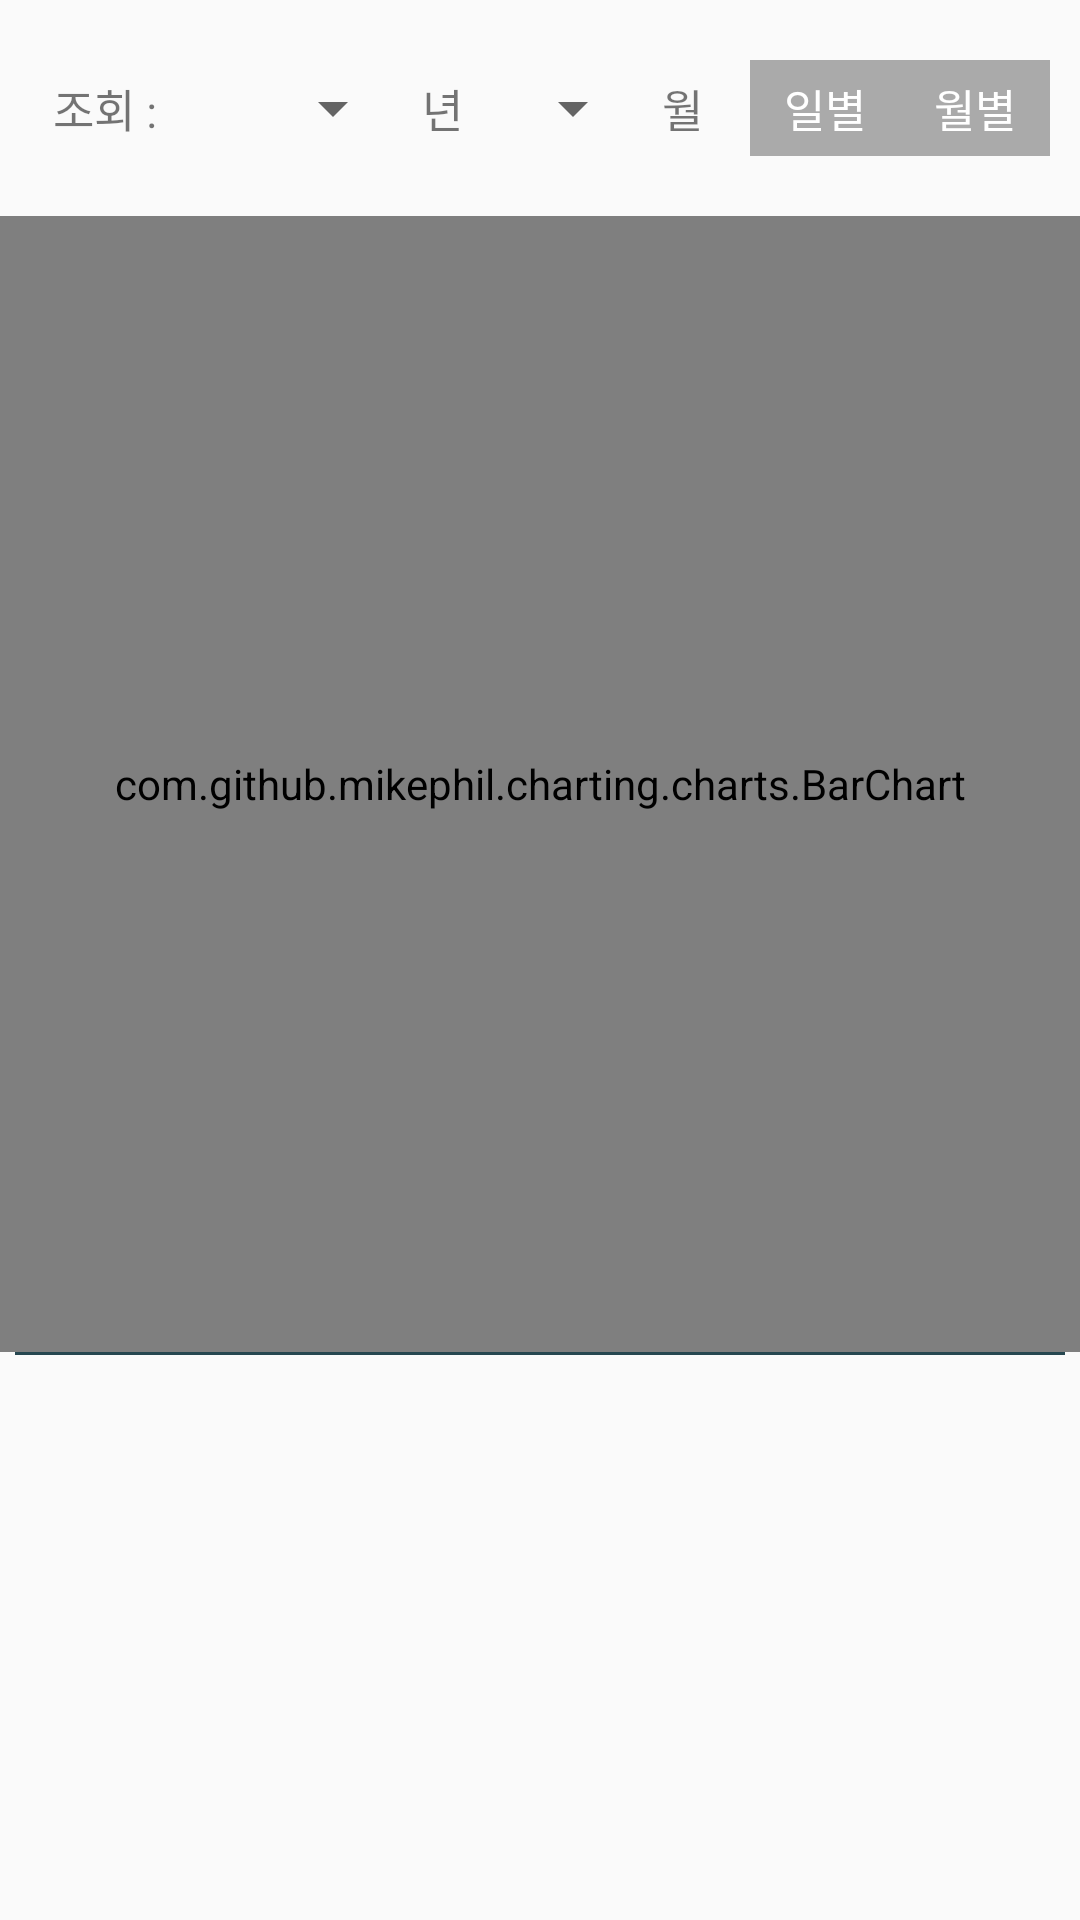

Here is an Android app screen rendered from its layout file. Give the layout XML and the strings, colors and styles it references.
<!-- AndroidManifest.xml: application theme AppTheme -->
<!-- res/layout/activity_history.xml -->
<?xml version="1.0" encoding="utf-8"?>
<androidx.constraintlayout.widget.ConstraintLayout xmlns:android="http://schemas.android.com/apk/res/android"
    xmlns:app="http://schemas.android.com/apk/res-auto"
    xmlns:tools="http://schemas.android.com/tools"
    android:layout_width="match_parent"
    android:layout_height="match_parent"
    tools:context=".HistoryActivity">

    <LinearLayout
        android:layout_width="match_parent"
        android:layout_height="match_parent"
        android:orientation="vertical">

        <LinearLayout
            android:layout_width="match_parent"
            android:layout_height="wrap_content"
            android:orientation="horizontal"
            android:padding="10dp">

            <TextView
                android:layout_width="0dp"
                android:layout_height="match_parent"
                android:layout_weight="2"
                android:gravity="center"
                android:text="조회 :"
                android:textSize="15sp" />

            <Spinner
                android:id="@+id/spinner_year"
                android:layout_width="0dp"
                android:layout_height="match_parent"
                android:layout_weight="3"
                android:padding="0dp"/>

            <TextView
                android:layout_width="0dp"
                android:layout_height="match_parent"
                android:layout_weight="1"
                android:layout_marginRight="5dp"
                android:gravity="center"
                android:text="년"
                android:textSize="15sp" />

            <Spinner
                android:id="@+id/spinner_month"
                android:layout_width="0dp"
                android:layout_height="match_parent"
                android:layout_weight="2"
                android:padding="0dp"/>

            <TextView
                android:layout_width="0dp"
                android:layout_height="match_parent"
                android:layout_weight="1"
                android:layout_marginRight="10dp"
                android:gravity="center"
                android:text="월"
                android:textSize="15sp" />

            <LinearLayout
                android:layout_width="0dp"
                android:layout_height="match_parent"
                android:layout_weight="4"
                android:orientation="horizontal">

                <TextView
                    android:id="@+id/txt_history_day"
                    android:layout_width="0dp"
                    android:layout_height="wrap_content"
                    android:layout_marginTop="10dp"
                    android:layout_marginBottom="10dp"
                    android:layout_weight="1"
                    android:background="@android:color/darker_gray"
                    android:gravity="center"
                    android:padding="5dp"
                    android:text="일별"
                    android:textSize="15sp"
                    android:textColor="@android:color/white"/>

                <TextView
                    android:id="@+id/txt_history_month"
                    android:layout_width="0dp"
                    android:layout_height="wrap_content"
                    android:layout_marginTop="10dp"
                    android:layout_marginBottom="10dp"
                    android:layout_weight="1"
                    android:background="@android:color/darker_gray"
                    android:gravity="center"
                    android:padding="5dp"
                    android:text="월별"
                    android:textSize="15sp"
                    android:textColor="@android:color/white" />

            </LinearLayout>

        </LinearLayout>

        <LinearLayout
            android:layout_width="match_parent"
            android:layout_height="0dp"
            android:layout_weight="2"
            android:orientation="horizontal">

            <com.github.mikephil.charting.charts.BarChart
                android:id="@+id/barchart_history"
                android:layout_width="match_parent"
                android:layout_height="match_parent"/>

        </LinearLayout>

        <LinearLayout
            android:layout_width="match_parent"
            android:layout_height="0dp"
            android:layout_weight="1"
            android:orientation="vertical">

            <View
                android:layout_width="match_parent"
                android:layout_height="1dp"
                android:layout_marginStart="5dp"
                android:layout_marginEnd="5dp"
                android:background="@color/colorPrimaryDark" />

            <androidx.recyclerview.widget.RecyclerView
                android:id="@+id/recycler_history"
                android:layout_width="match_parent"
                android:layout_height="match_parent" />

        </LinearLayout>

    </LinearLayout>

</androidx.constraintlayout.widget.ConstraintLayout>
<!-- resources referenced by this layout -->
<resources>
  <color name="colorPrimaryDark">#264750</color>
  <style name="AppTheme" parent="Theme.AppCompat.Light.NoActionBar">
          
          <item name="colorPrimary">#03A9F4</item>
          <item name="colorPrimaryDark">#3F51B5</item>
          <item name="colorAccent">#E91E63</item>
      </style>
</resources>
